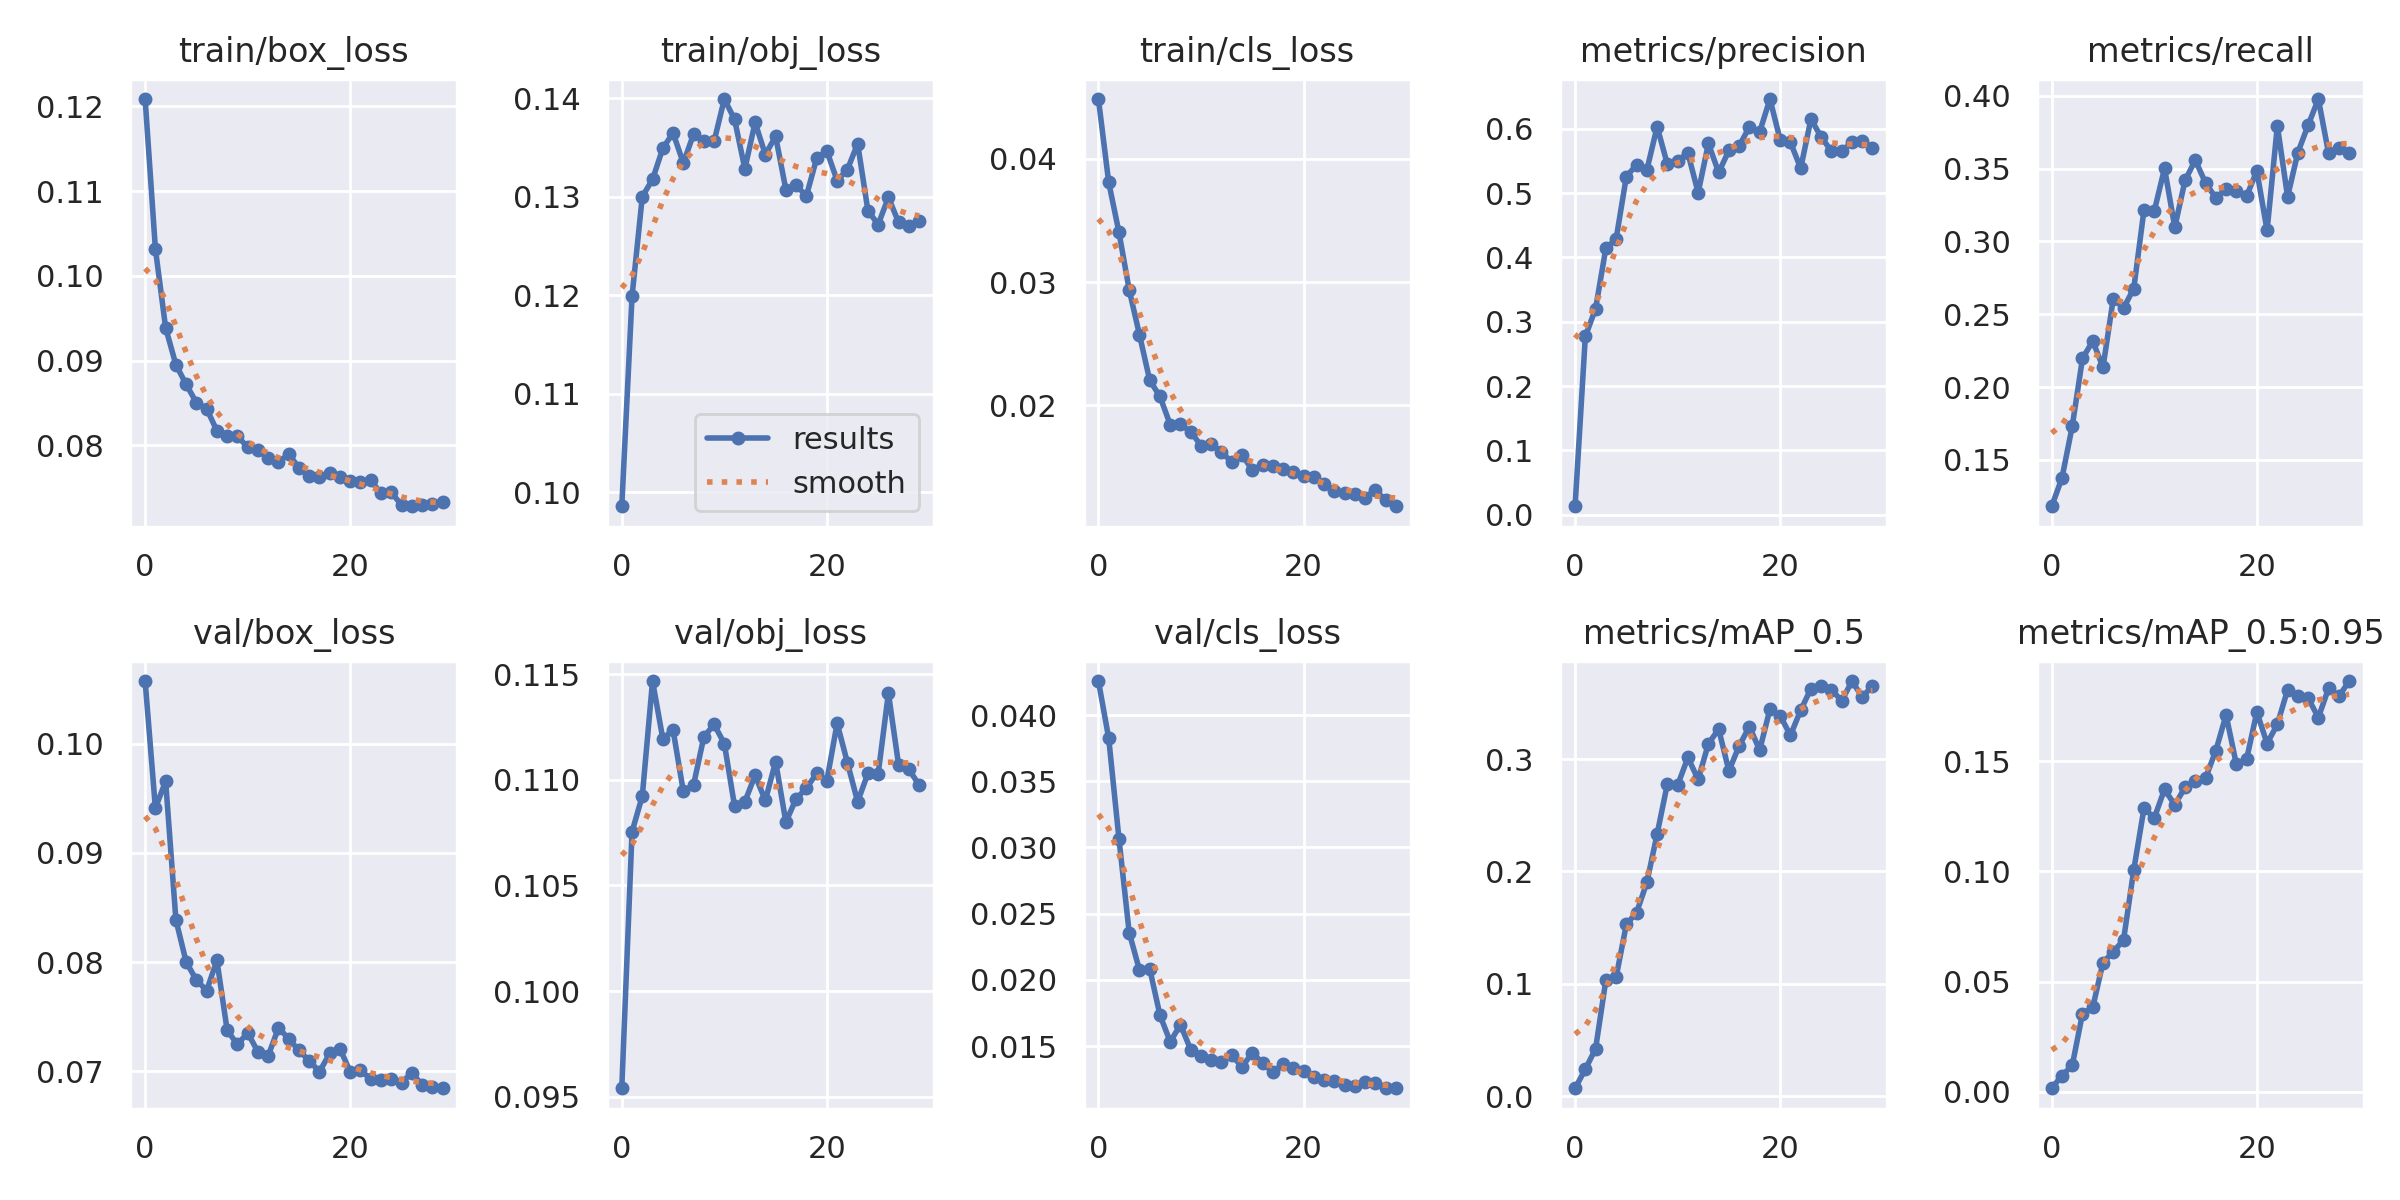

The data file committed next to this chart (first rows):
epoch, train/box_loss, train/obj_loss, train/cls_loss, metrics/precision, metrics/recall, metrics/mAP_0.5, metrics/mAP_0.5:0.95, val/box_loss, val/obj_loss, val/cls_loss, x/lr0, x/lr1, x/lr2
0, 0.1209, 0.09858, 0.04486, 0.01293, 0.1181, 0.006974, 0.001605, 0.1057, 0.09541, 0.04257, 0.07068, 0.003258, 0.003258
1, 0.1032, 0.1199, 0.03811, 0.2772, 0.1376, 0.02395, 0.007377, 0.09409, 0.1075, 0.03826, 0.04046, 0.006373, 0.006373
2, 0.09387, 0.13, 0.03405, 0.3205, 0.173, 0.04219, 0.01195, 0.09655, 0.1092, 0.03067, 0.01003, 0.009269, 0.009269
3, 0.08953, 0.1318, 0.02937, 0.4143, 0.2197, 0.1031, 0.03549, 0.08387, 0.1147, 0.02357, 0.00901, 0.00901, 0.00901
4, 0.0872, 0.1349, 0.02574, 0.4287, 0.2315, 0.1058, 0.03835, 0.08002, 0.1119, 0.02074, 0.00901, 0.00901, 0.00901
5, 0.08506, 0.1365, 0.02203, 0.5259, 0.2136, 0.1529, 0.05866, 0.07835, 0.1124, 0.02084, 0.00868, 0.00868, 0.00868
6, 0.08433, 0.1334, 0.02072, 0.5441, 0.2606, 0.1634, 0.06355, 0.0774, 0.1095, 0.01733, 0.00835, 0.00835, 0.00835
7, 0.08173, 0.1363, 0.01843, 0.5361, 0.2542, 0.1903, 0.06886, 0.08015, 0.1098, 0.01532, 0.00802, 0.00802, 0.00802
8, 0.08113, 0.1357, 0.01846, 0.6036, 0.2676, 0.2333, 0.1007, 0.07376, 0.112, 0.01661, 0.00769, 0.00769, 0.00769
9, 0.08112, 0.1356, 0.01785, 0.5451, 0.3218, 0.278, 0.1288, 0.07247, 0.1126, 0.01472, 0.00736, 0.00736, 0.00736
10, 0.07977, 0.1399, 0.01674, 0.5507, 0.3209, 0.2768, 0.1243, 0.07352, 0.1117, 0.01425, 0.00703, 0.00703, 0.00703
11, 0.0795, 0.1378, 0.01682, 0.5626, 0.3502, 0.3015, 0.1373, 0.07179, 0.1087, 0.01396, 0.0067, 0.0067, 0.0067
12, 0.07847, 0.1328, 0.01623, 0.5008, 0.3098, 0.282, 0.1302, 0.07143, 0.109, 0.01383, 0.00637, 0.00637, 0.00637
13, 0.07805, 0.1375, 0.01537, 0.5774, 0.3419, 0.3137, 0.1382, 0.07398, 0.1102, 0.0143, 0.00604, 0.00604, 0.00604
14, 0.07895, 0.1343, 0.016, 0.5323, 0.3558, 0.3268, 0.1412, 0.07299, 0.109, 0.01342, 0.00571, 0.00571, 0.00571
15, 0.07739, 0.1361, 0.01474, 0.5665, 0.3402, 0.2896, 0.1424, 0.07192, 0.1109, 0.01448, 0.00538, 0.00538, 0.00538
16, 0.07639, 0.1307, 0.01517, 0.5735, 0.3299, 0.3119, 0.1548, 0.07098, 0.108, 0.01372, 0.00505, 0.00505, 0.00505
17, 0.07633, 0.1312, 0.0151, 0.6032, 0.3361, 0.329, 0.171, 0.06997, 0.1091, 0.01302, 0.00472, 0.00472, 0.00472
18, 0.07675, 0.1301, 0.0148, 0.5953, 0.3344, 0.3081, 0.1487, 0.07164, 0.1096, 0.01365, 0.00439, 0.00439, 0.00439
19, 0.07625, 0.1339, 0.01458, 0.6466, 0.3311, 0.3445, 0.1509, 0.07206, 0.1103, 0.0133, 0.00406, 0.00406, 0.00406
20, 0.07582, 0.1346, 0.01426, 0.583, 0.3485, 0.3387, 0.1724, 0.06998, 0.11, 0.0131, 0.00373, 0.00373, 0.00373
21, 0.07572, 0.1316, 0.01422, 0.5793, 0.3075, 0.3212, 0.1581, 0.0701, 0.1127, 0.01269, 0.0034, 0.0034, 0.0034
22, 0.07588, 0.1328, 0.01362, 0.5389, 0.3795, 0.3436, 0.1668, 0.0693, 0.1108, 0.01245, 0.00307, 0.00307, 0.00307
23, 0.07435, 0.1354, 0.01308, 0.6154, 0.3307, 0.3628, 0.1825, 0.06921, 0.109, 0.01233, 0.00274, 0.00274, 0.00274
24, 0.07447, 0.1286, 0.01289, 0.5873, 0.3611, 0.3651, 0.1798, 0.0693, 0.1103, 0.01202, 0.00241, 0.00241, 0.00241
25, 0.07297, 0.1272, 0.01281, 0.5653, 0.3798, 0.3619, 0.1786, 0.06895, 0.1103, 0.01197, 0.00208, 0.00208, 0.00208
26, 0.07282, 0.1299, 0.0125, 0.5652, 0.3978, 0.3518, 0.1699, 0.06988, 0.1141, 0.01231, 0.00175, 0.00175, 0.00175
27, 0.07296, 0.1274, 0.01315, 0.5796, 0.3605, 0.3696, 0.1832, 0.06878, 0.1107, 0.01221, 0.00142, 0.00142, 0.00142
28, 0.07308, 0.127, 0.01229, 0.5819, 0.3639, 0.3552, 0.1794, 0.06858, 0.1105, 0.01181, 0.00109, 0.00109, 0.00109
29, 0.07335, 0.1275, 0.01181, 0.5707, 0.3607, 0.3653, 0.1864, 0.06846, 0.1098, 0.01181, 0.00076, 0.00076, 0.00076
